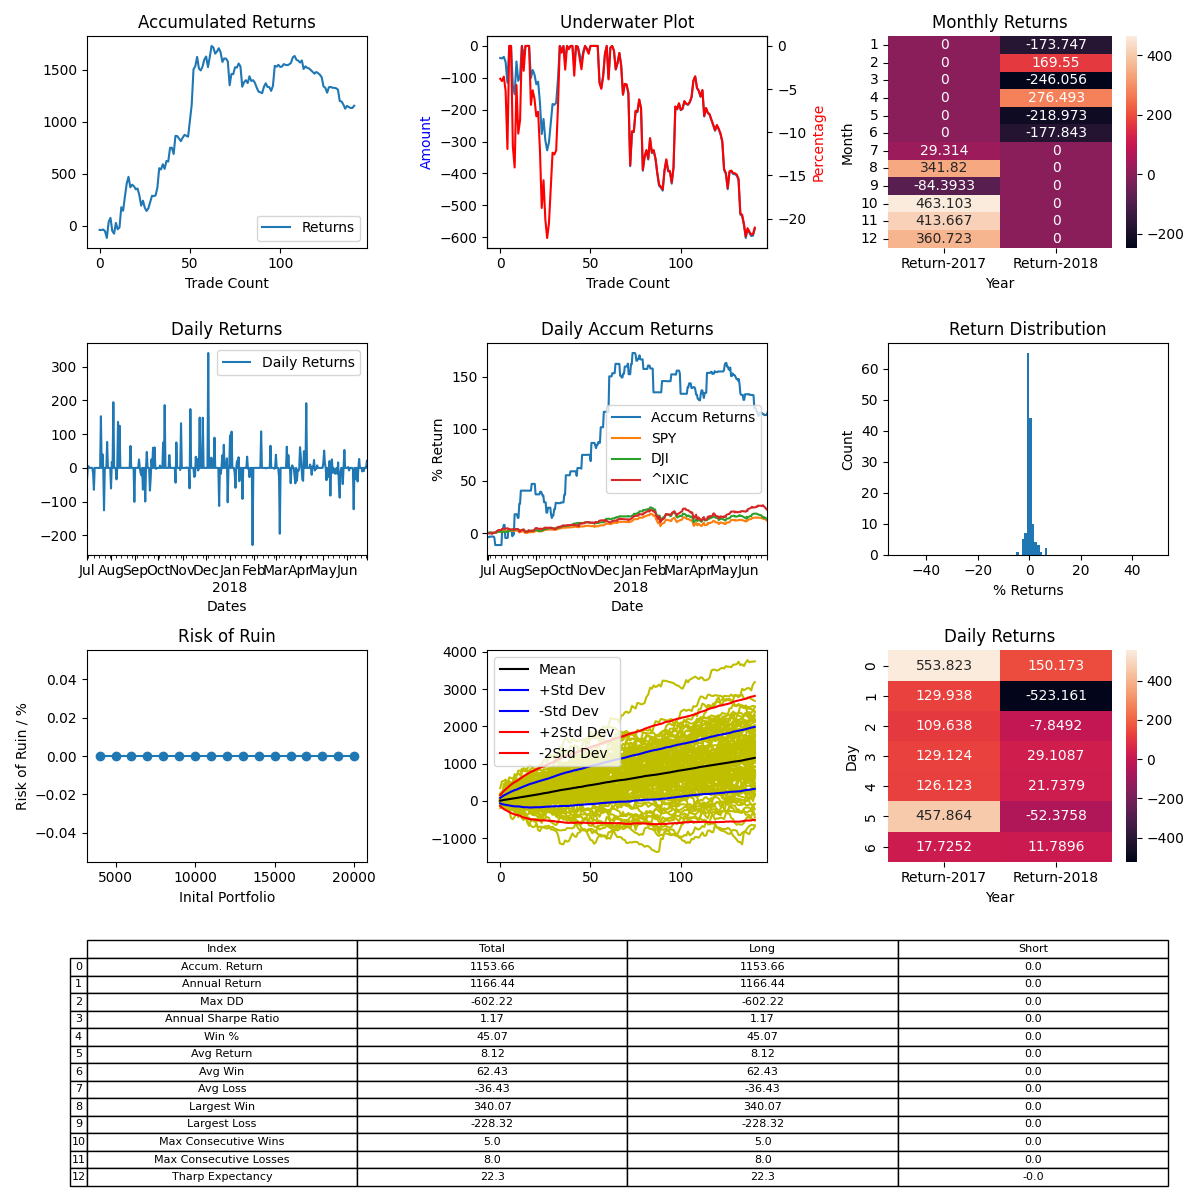

Values plotted in this chart, from the file beside it:
, Entry Time, Exit Time, Symbol, Direction, Entry, Exit
0, 2017-07-01 07:45:37-04:00, 2017-07-01 19:15:32-04:00, BTCUSD, LONG, 2507, 2426
1, 2017-07-01 19:30:37-04:00, 2017-07-02 08:15:32-04:00, BTCUSD, LONG, 2426, 2437
2, 2017-07-03 02:45:37-04:00, 2017-07-09 18:30:32-04:00, BTCUSD, LONG, 2500, 2527
3, 2017-07-09 21:45:37-04:00, 2017-07-10 08:15:32-04:00, BTCUSD, LONG, 2515, 2489
4, 2017-07-10 11:45:37-04:00, 2017-07-19 15:45:32-04:00, BTCUSD, LONG, 2383, 2243
5, 2017-07-19 21:45:37-04:00, 2017-07-21 14:45:32-04:00, BTCUSD, LONG, 2315, 2683
6, 2017-07-21 16:45:37-04:00, 2017-07-22 09:45:32-04:00, BTCUSD, LONG, 2649, 2772
7, 2017-07-23 18:00:37-04:00, 2017-07-26 13:00:32-04:00, BTCUSD, LONG, 2777, 2445
8, 2017-07-27 06:30:37-04:00, 2017-07-27 12:15:32-04:00, BTCUSD, LONG, 2586, 2534
9, 2017-07-27 15:30:37-04:00, 2017-07-31 20:00:32-04:00, BTCUSD, LONG, 2564, 2843
10, 2017-08-01 01:15:37-04:00, 2017-08-01 19:45:32-04:00, BTCUSD, LONG, 2892, 2734
11, 2017-08-02 20:45:37-04:00, 2017-08-03 22:45:32-04:00, BTCUSD, LONG, 2717, 2779
12, 2017-08-04 05:30:37-04:00, 2017-08-08 07:00:32-04:00, BTCUSD, LONG, 2841, 3410
13, 2017-08-08 15:30:37-04:00, 2017-08-10 01:30:32-04:00, BTCUSD, LONG, 3437, 3341
14, 2017-08-10 05:45:37-04:00, 2017-08-12 14:45:32-04:00, BTCUSD, LONG, 3413, 3898
15, 2017-08-12 17:45:37-04:00, 2017-08-25 22:45:32-04:00, BTCUSD, LONG, 3817, 4317
16, 2017-08-26 02:45:37-04:00, 2017-08-31 04:15:32-04:00, BTCUSD, LONG, 4321, 4627
17, 2017-08-31 10:30:37-04:00, 2017-09-04 22:30:32-04:00, BTCUSD, LONG, 4723, 4276
18, 2017-09-06 01:30:37-04:00, 2017-09-08 02:15:32-04:00, BTCUSD, LONG, 4474, 4613
19, 2017-09-08 23:00:37-04:00, 2017-09-09 10:15:32-04:00, BTCUSD, LONG, 4340, 4302
20, 2017-09-09 11:15:37-04:00, 2017-09-09 15:00:32-04:00, BTCUSD, LONG, 4303, 4201
21, 2017-09-09 15:15:37-04:00, 2017-09-10 17:00:32-04:00, BTCUSD, LONG, 4232, 4290
22, 2017-09-11 08:30:37-04:00, 2017-09-13 05:00:32-04:00, BTCUSD, LONG, 4195, 3950
23, 2017-09-14 01:30:37-04:00, 2017-09-14 09:00:32-04:00, BTCUSD, LONG, 3845, 3485
24, 2017-09-16 18:00:37-04:00, 2017-09-20 06:00:32-04:00, BTCUSD, LONG, 3726, 3924
25, 2017-09-20 06:45:37-04:00, 2017-09-21 17:30:32-04:00, BTCUSD, LONG, 3914, 3675
26, 2017-09-21 23:15:37-04:00, 2017-09-22 12:45:32-04:00, BTCUSD, LONG, 3650, 3558
27, 2017-09-22 14:30:37-04:00, 2017-09-24 07:45:32-04:00, BTCUSD, LONG, 3565, 3676
28, 2017-09-24 08:00:37-04:00, 2017-09-26 11:45:32-04:00, BTCUSD, LONG, 3687, 3928
29, 2017-09-26 23:15:37-04:00, 2017-09-27 21:45:32-04:00, BTCUSD, LONG, 3913, 4174
30, 2017-09-28 04:00:37-04:00, 2017-10-03 10:15:32-04:00, BTCUSD, LONG, 4232, 4245
31, 2017-10-03 16:00:37-04:00, 2017-10-07 07:45:32-04:00, BTCUSD, LONG, 4274, 4329
32, 2017-10-07 21:00:37-04:00, 2017-10-09 18:15:32-04:00, BTCUSD, LONG, 4442, 4801
33, 2017-10-09 21:45:37-04:00, 2017-10-15 02:30:32-04:00, BTCUSD, LONG, 4822, 5746
34, 2017-10-15 04:45:37-04:00, 2017-10-15 07:15:32-04:00, BTCUSD, LONG, 5611, 5576
35, 2017-10-15 17:30:37-04:00, 2017-10-23 05:45:32-04:00, BTCUSD, LONG, 5522, 5832
36, 2017-10-23 19:00:37-04:00, 2017-10-24 11:15:32-04:00, BTCUSD, LONG, 5873, 5651
37, 2017-10-24 14:15:37-04:00, 2017-10-29 19:45:32-04:00, BTCUSD, LONG, 5722, 6187
38, 2017-10-29 23:30:37-04:00, 2017-10-30 04:15:32-04:00, BTCUSD, LONG, 6125, 6125
39, 2017-10-30 05:30:37-04:00, 2017-11-06 18:45:32-05:00, BTCUSD, LONG, 6148, 6997
40, 2017-11-06 23:30:37-05:00, 2017-11-09 04:30:32-05:00, BTCUSD, LONG, 7150, 7202
41, 2017-11-10 04:00:37-05:00, 2017-11-10 10:30:32-05:00, BTCUSD, LONG, 7198, 6807
42, 2017-11-11 23:45:37-05:00, 2017-11-15 22:30:32-05:00, BTCUSD, LONG, 6098, 7196
43, 2017-11-16 04:00:37-05:00, 2017-11-16 09:30:32-05:00, BTCUSD, LONG, 7399, 7427
44, 2017-11-16 15:30:37-05:00, 2017-11-17 03:00:32-05:00, BTCUSD, LONG, 7725, 7583
45, 2017-11-17 20:15:37-05:00, 2017-11-17 21:30:32-05:00, BTCUSD, LONG, 7645, 7508
46, 2017-11-18 01:30:37-05:00, 2017-11-19 22:45:32-05:00, BTCUSD, LONG, 7673, 7972
47, 2017-11-20 01:30:37-05:00, 2017-11-21 14:15:32-05:00, BTCUSD, LONG, 8001, 8262
48, 2017-11-21 22:30:37-05:00, 2017-11-23 03:15:32-05:00, BTCUSD, LONG, 8175, 8161
49, 2017-11-23 06:00:37-05:00, 2017-11-23 06:15:32-05:00, BTCUSD, LONG, 8138, 8111
50, 2017-11-23 08:30:37-05:00, 2017-11-27 14:00:32-05:00, BTCUSD, LONG, 8235, 9587
51, 2017-11-27 17:00:37-05:00, 2017-12-03 05:30:32-05:00, BTCUSD, LONG, 9675, 11169
52, 2017-12-04 06:00:37-05:00, 2017-12-08 06:00:32-05:00, BTCUSD, LONG, 11370, 15305
53, 2017-12-08 16:45:37-05:00, 2017-12-11 08:15:32-05:00, BTCUSD, LONG, 16153, 16740
54, 2017-12-12 10:45:37-05:00, 2017-12-18 11:15:32-05:00, BTCUSD, LONG, 17129, 18763
55, 2017-12-18 12:30:37-05:00, 2017-12-20 03:30:32-05:00, BTCUSD, LONG, 18697, 16704
56, 2017-12-20 14:00:37-05:00, 2017-12-21 08:00:32-05:00, BTCUSD, LONG, 16944, 16743
57, 2017-12-22 20:45:37-05:00, 2017-12-23 18:15:32-05:00, BTCUSD, LONG, 14578, 15201
58, 2017-12-24 03:45:37-05:00, 2017-12-26 18:00:32-05:00, BTCUSD, LONG, 14693, 15784
59, 2017-12-28 14:45:37-05:00, 2017-12-29 16:30:32-05:00, BTCUSD, LONG, 13927, 14404
... 82 more rows
